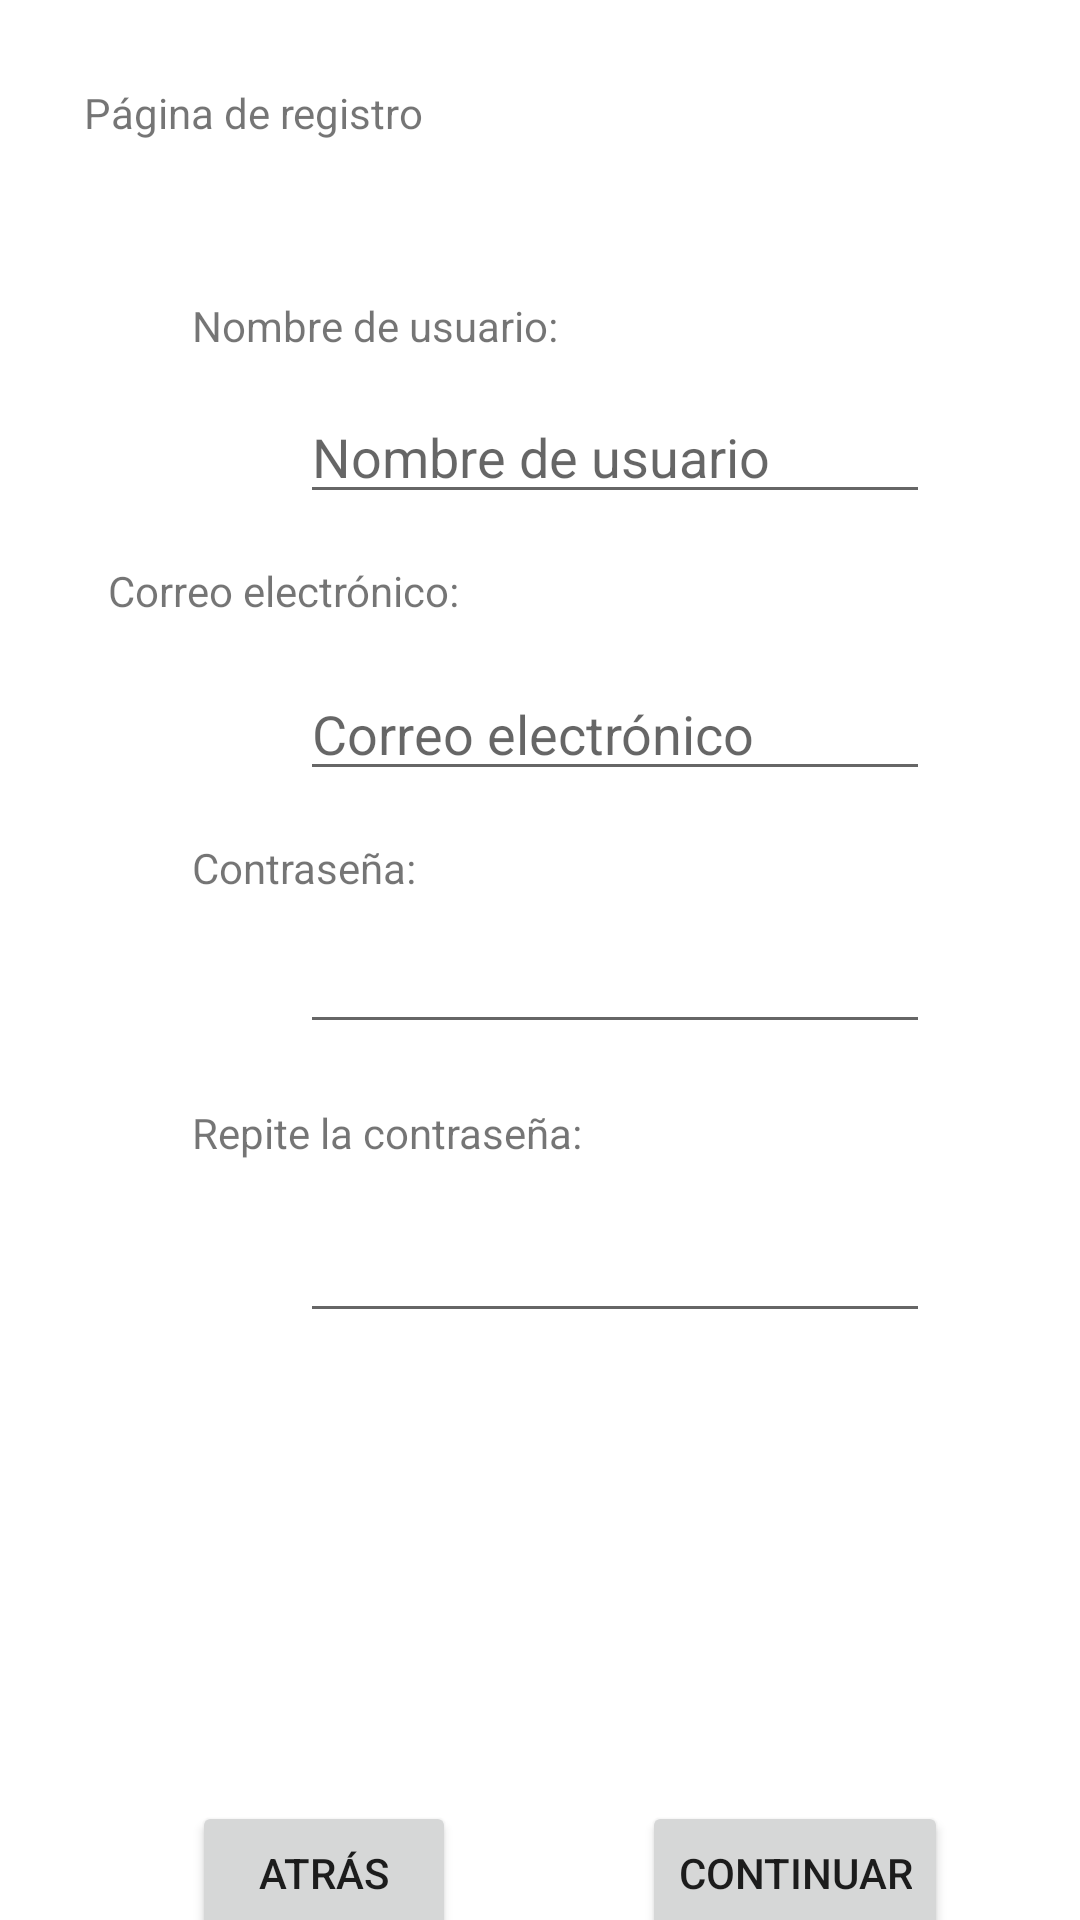

Reconstruct the res/layout file that produces this screen, plus the resources it refers to.
<!-- AndroidManifest.xml: application theme Theme.Despensa365 -->
<!-- res/layout/register.xml -->
<?xml version="1.0" encoding="utf-8"?>
<androidx.constraintlayout.widget.ConstraintLayout xmlns:android="http://schemas.android.com/apk/res/android"
    xmlns:app="http://schemas.android.com/apk/res-auto"
    android:layout_width="match_parent"
    android:layout_height="match_parent">

    <TextView
        android:id="@+id/tvTitleRegister"
        android:layout_width="wrap_content"
        android:layout_height="wrap_content"
        android:layout_marginStart="28dp"
        android:layout_marginTop="28dp"
        android:text="@string/registerTitle"
        app:layout_constraintStart_toStartOf="parent"
        app:layout_constraintTop_toTopOf="parent" />

    <EditText
        android:id="@+id/etMailLogin"
        android:layout_width="wrap_content"
        android:layout_height="wrap_content"
        android:layout_marginStart="100dp"
        android:layout_marginTop="16dp"
        android:autofillHints="emailAddress"
        android:ems="10"
        android:hint="@string/mailHint"
        android:inputType="text"
        app:layout_constraintStart_toStartOf="parent"
        app:layout_constraintTop_toBottomOf="@+id/tvMailTitle" />

    <EditText
        android:id="@+id/etPwdLogin"
        android:layout_width="wrap_content"
        android:layout_height="wrap_content"
        android:layout_marginStart="100dp"
        android:layout_marginTop="8dp"
        android:autofillHints="password"
        android:ems="10"
        android:inputType="textPassword"
        app:layout_constraintStart_toStartOf="parent"
        app:layout_constraintTop_toBottomOf="@+id/tvPwdLogin" />

    <TextView
        android:id="@+id/tvMailTitle"
        android:layout_width="wrap_content"
        android:layout_height="wrap_content"
        android:layout_marginStart="36dp"
        android:layout_marginTop="16dp"
        android:text="@string/mailTitle"
        app:layout_constraintStart_toStartOf="parent"
        app:layout_constraintTop_toBottomOf="@+id/etNicknameRegister" />

    <TextView
        android:id="@+id/tvPwdLogin"
        android:layout_width="wrap_content"
        android:layout_height="wrap_content"
        android:layout_marginStart="64dp"
        android:layout_marginTop="16dp"
        android:text="@string/pwdTitle"
        app:layout_constraintStart_toStartOf="parent"
        app:layout_constraintTop_toBottomOf="@+id/etMailLogin" />

    <Button
        android:id="@+id/btnBack"
        android:layout_width="wrap_content"
        android:layout_height="wrap_content"
        android:layout_marginStart="64dp"
        android:layout_marginTop="156dp"
        android:text="@string/back"
        app:layout_constraintStart_toStartOf="parent"
        app:layout_constraintTop_toBottomOf="@+id/etPwdAgain" />

    <Button
        android:id="@+id/btnNextLogin"
        android:layout_width="wrap_content"
        android:layout_height="wrap_content"
        android:layout_marginTop="156dp"
        android:layout_marginEnd="44dp"
        android:text="@string/next"
        app:layout_constraintEnd_toEndOf="parent"
        app:layout_constraintTop_toBottomOf="@+id/etPwdAgain" />

    <TextView
        android:id="@+id/tvNicknameReg"
        android:layout_width="wrap_content"
        android:layout_height="wrap_content"
        android:layout_marginStart="64dp"
        android:layout_marginTop="52dp"
        android:text="@string/nicknameTitle"
        app:layout_constraintStart_toStartOf="parent"
        app:layout_constraintTop_toBottomOf="@+id/tvTitleRegister" />

    <EditText
        android:id="@+id/etNicknameRegister"
        android:layout_width="wrap_content"
        android:layout_height="wrap_content"
        android:layout_marginStart="100dp"
        android:layout_marginTop="12dp"
        android:autofillHints="username"
        android:ems="10"
        android:hint="@string/nicknameHint"
        android:inputType="text"
        app:layout_constraintStart_toStartOf="parent"
        app:layout_constraintTop_toBottomOf="@+id/tvNicknameReg" />

    <EditText
        android:id="@+id/etPwdAgain"
        android:layout_width="wrap_content"
        android:layout_height="wrap_content"
        android:layout_marginStart="100dp"
        android:layout_marginTop="16dp"
        android:autofillHints="password"
        android:ems="10"
        android:inputType="textPassword"
        app:layout_constraintStart_toStartOf="parent"
        app:layout_constraintTop_toBottomOf="@+id/tvPwdAgainTitle" />

    <TextView
        android:id="@+id/tvPwdAgainTitle"
        android:layout_width="wrap_content"
        android:layout_height="wrap_content"
        android:layout_marginStart="64dp"
        android:layout_marginTop="20dp"
        android:text="@string/pwdAgainTitle"
        app:layout_constraintStart_toStartOf="parent"
        app:layout_constraintTop_toBottomOf="@+id/etPwdLogin" />
</androidx.constraintlayout.widget.ConstraintLayout>
<!-- resources referenced by this layout -->
<resources>
  <string name="back">Atrás</string>
  <string name="mailHint">Correo electrónico</string>
  <string name="mailTitle">Correo electrónico:</string>
  <string name="next">Continuar</string>
  <string name="nicknameHint">Nombre de usuario</string>
  <string name="nicknameTitle">Nombre de usuario:</string>
  <string name="pwdAgainTitle">Repite la contraseña:</string>
  <string name="pwdTitle">Contraseña:</string>
  <string name="registerTitle">Página de registro</string>
  <style name="Theme.Despensa365" parent="Theme.MaterialComponents.DayNight.DarkActionBar">
      </style>
</resources>
